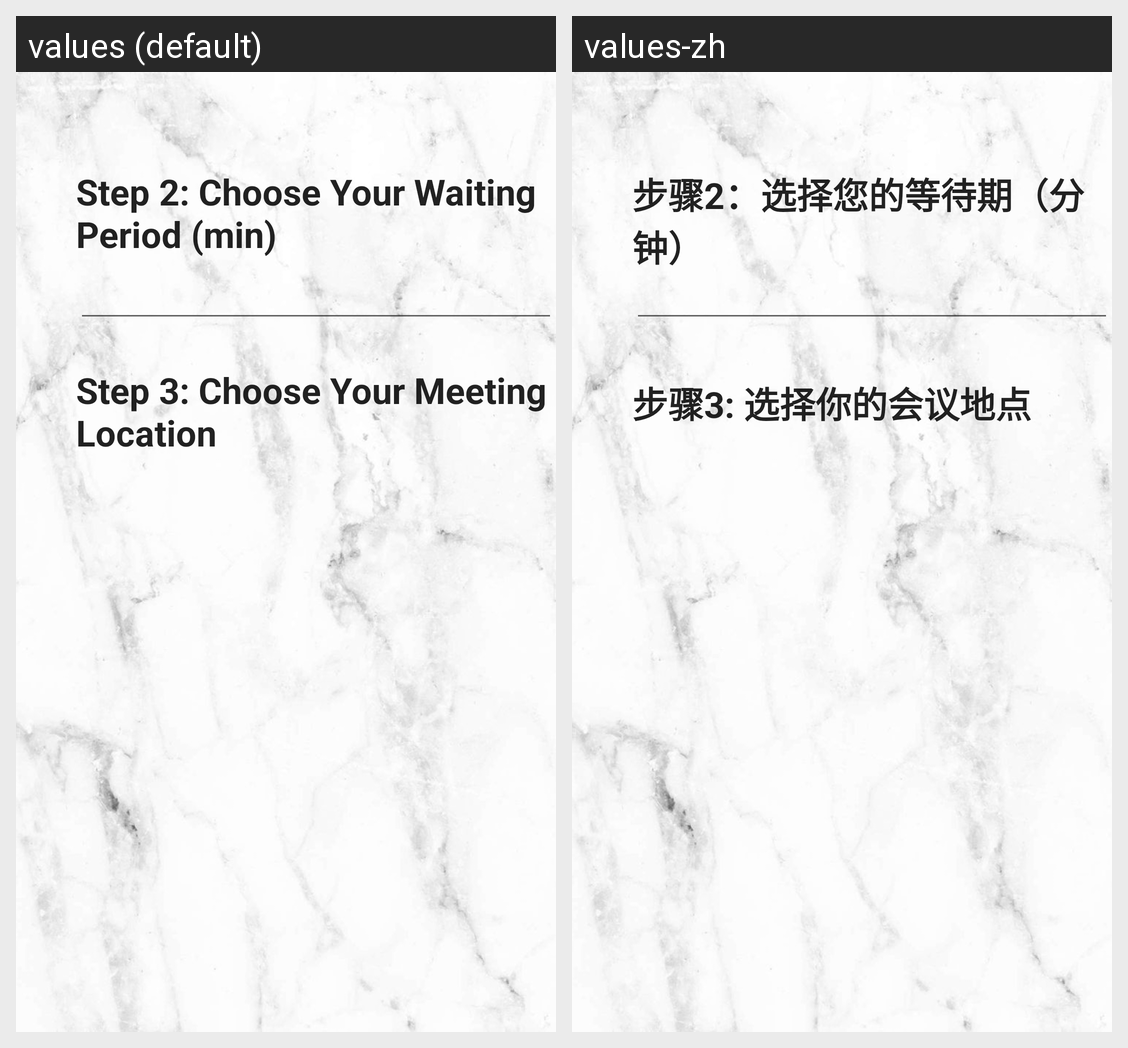

The same Android screen rendered under two of its app's locales, left to right. List the strings drawn on it with the default value and each locale's translation.
Android screen res/layout/activity_select_time_location.xml rendered under 2 locales, left to right: values (default), values-zh. Device: Nexus 5 (rendered at 1080×1920; each locale shown at half size, 540×960, under a caption strip naming it); theme AppTheme.
Strings drawn on this screen, with the default value and each locale's value (text and hints the layout hard-codes, and strings that could not be matched under every locale, appear in the picture but are not listed):

guideCash2
  values: Step 2: Choose Your Waiting Period (min)
  values-zh: 步骤2：选择您的等待期（分钟）

meetingLocation
  values: Step 3: Choose Your Meeting Location
  values-zh: 步骤3: 选择你的会议地点
